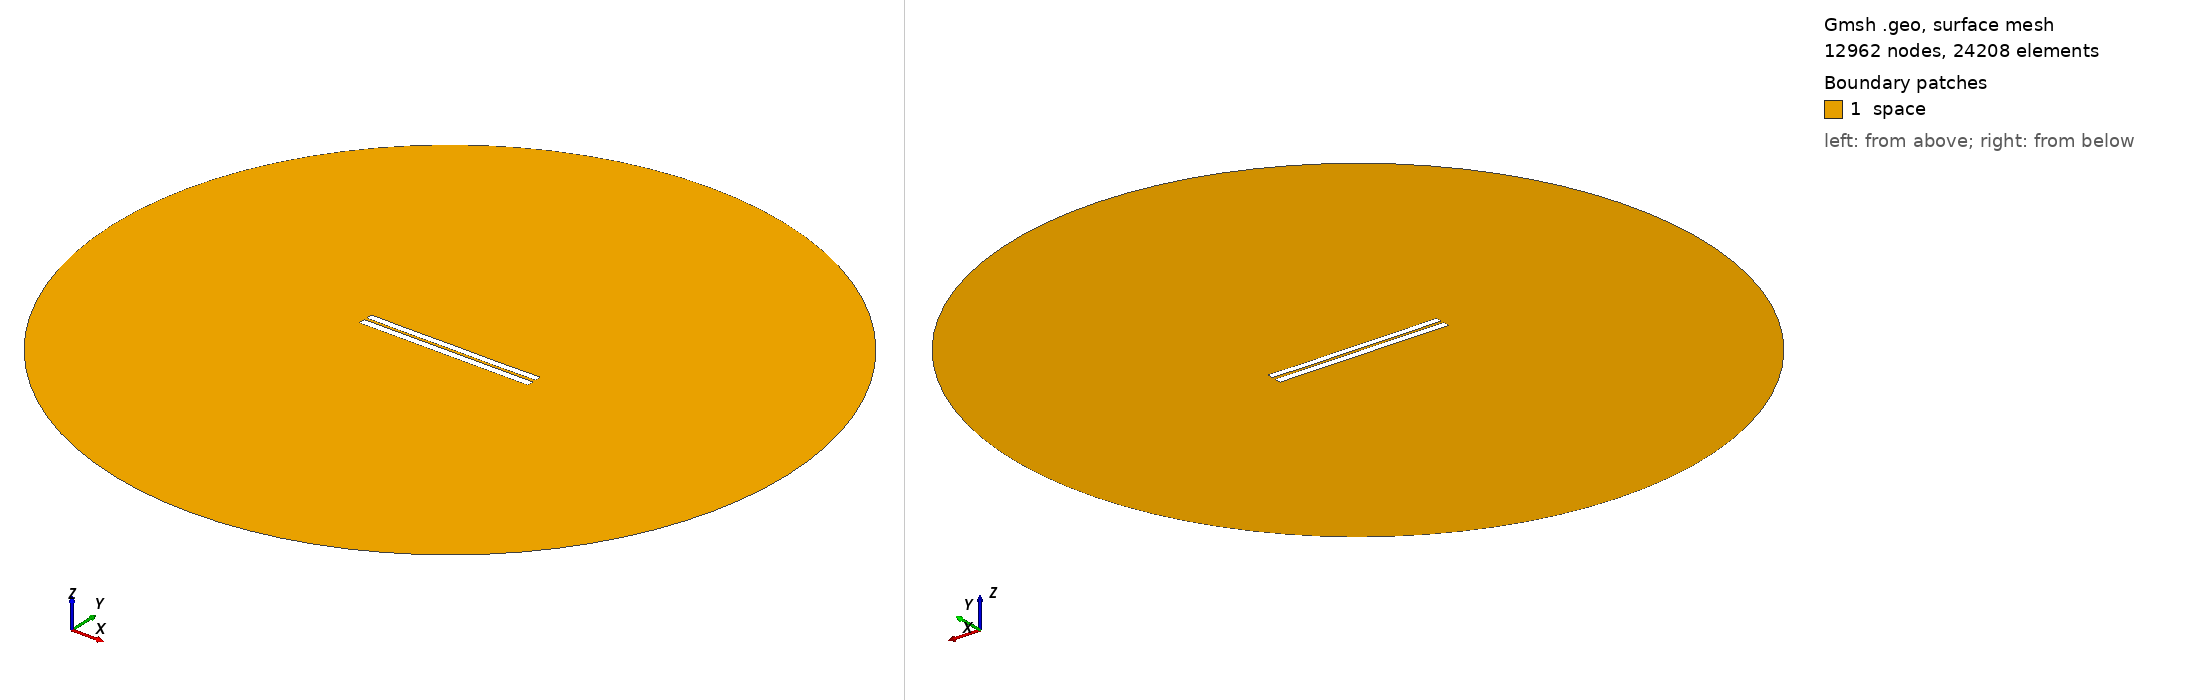

Gmsh geometry script, surface-meshed: 12962 nodes, 24208 surface elements. Boundary patches (legend numbers): 1 space. Left view from above one corner, right view from below the opposite corner. Legend entries are the model's physical surfaces. The drawing asked Gmsh for element sizes between 1% and 20% of the model's largest extent; the script's own settings can give other sizes.

=== 3412.geo (drawn) ===
//---------------------------------------
// Geometry kernel
//---------------------------------------

SetFactory("OpenCASCADE");



//---------------------------------------
// Parameters of the geometry
//---------------------------------------

// Overetch of the upper plate
overetch = 0.125;

// Distance between the plates
distance = 1.5;

// Discretization over the x axis (for the deformation)
nx = 50; 

// Length of the plate
L = 100 - overetch; 

// Number of modes
n = 4; 

// 1st mode coefficient
coeff(1) = 0.0;
beta(1) = 0.596864 * 3.1415926535 / L;

// 2nd mode coefficient
coeff(2) = -0.075;
beta(2) = 1.49418 * 3.1415926535 / L;

// 3rd mode coefficient
coeff(3) = 0.0;
beta(3) = 2.50025 * 3.1415926535 / L;

// 4th mode coefficient
coeff(4) = -0.075;
beta(4) = 3.49999 * 3.1415926535 / L;



//---------------------------------------
// Upper plate (deformed rectangle)
//---------------------------------------

// Coordiantes of the upper plate
xmin = -50;
xmax = 50 - overetch;

// Height of the upper plate
yheight = 4 - 2 * overetch;

// Indexes of the points
UpperID[] = {};
LowerID[] = {};
LeftID[] = {};
RightID[] = {};

// Point index
p = 1;

// Horizontal edges
For i In {1:nx}
    x = xmin + (i-1)*(xmax - xmin)/(nx-1);

    y_bottom = distance / 2 + overetch;
    For j In {1:n}
        C = (Cosh(beta(j)*L) + Cos(beta(j)*L)) / (Sinh(beta(j)*L) + Sin(beta(j)*L));
        y_bottom  = y_bottom + coeff(j) * (Cosh(beta(j)*(x+50)) - Cos(beta(j)*(x+50)) - C * (Sinh(beta(j)*(x+50)) - Sin(beta(j)*(x+50))));
    EndFor

    y_top = y_bottom + yheight;

    Point(p) = {x, y_top, 0, 1.0};
    UpperID[i] = p;
    p = p + 1;

    Point(p) = {x, y_bottom, 0, 1.0};
    LowerID[i] = p;
    p = p + 1;
EndFor

// Create point lists
UpperPts[] = {}; LowerPts[] = {};
For i In {1:nx}
  UpperPts[] += {UpperID[i]};
  LowerPts[] += {LowerID[i]};
EndFor

// Build splines
Spline(1) = {UpperPts[]};
Spline(2) = {LowerPts[]};
Line(3) = {LowerPts[nx-1], UpperPts[nx-1]};
Line(4) = {LowerPts[0], UpperPts[0]};

// Build the plane surface
Curve Loop(1) = {2, 3, -1, -4};
Plane Surface(1) = {1};



//---------------------------------------
// Lower plate (rectangle)
//---------------------------------------

// Vertices
Point(1001) = {-50, -1, 0, 1.0};
Point(1002) = { 50, -1, 0, 1.0};
Point(1003) = { 50,  -5, 0, 1.0};
Point(1004) = {-50,  -5, 0, 1.0};

// Edges
Line(5) = {1001, 1002};
Line(6) = {1002, 1003};
Line(7) = {1003, 1004};
Line(8) = {1004, 1001};

// Plane surface
Line Loop(2) = {5, 6, 7, 8};
Plane Surface(2) = {2}; 



//---------------------------------------
// Outer (fictious) boundary
//---------------------------------------

// Points
Point(1005) = {0, 0, 0};       // Center
Point(1006) = {200, 0, 0};     // Start point
Point(1007) = {0, 200, 0};     // 90 degrees
Point(1008) = {-200, 0, 0};    // 180 degrees
Point(1009) = {0, -200, 0};    // 270 degrees

// Circle arcs (each needs start, center, end)
Circle(9) = {1006, 1005, 1007};
Circle(10) = {1007, 1005, 1008};
Circle(11) = {1008, 1005, 1009};
Circle(12) = {1009, 1005, 1006};

// Plane surface for the entire domain
Curve Loop(3) = {9, 10, 11, 12};
Surface(3) = {3};

// Subtract the plates from the whole domain to obtain the actual domain where we want to solve the equations
BooleanDifference{ Surface{3}; Delete; }{ Surface{1}; Surface{2}; Delete; }




//---------------------------------------
// Transfinite Lines/Curves
//---------------------------------------

// Set the number of points on the boundaries
r = 7;

// Plates
Transfinite Curve {1, 2} = 50*r Using Progression 1;
Transfinite Curve {3, 4} = 2*r Using Progression 1;
Transfinite Line {5, 7} = 50*r Using Progression 1;
Transfinite Line {6, 8} = 2*r Using Progression 1;

// Outer boundary
Transfinite Line {9, 10, 11, 12} = 20 Using Progression 1;



//---------------------------------------
// Physical groups
//---------------------------------------                

// Physical curves (boundaries)
Physical Line("force_segment", 10) = {2};
Physical Line("upper_plate", 11) = {1, 3, 4};
Physical Line("lower_plate", 12) = {5, 6, 7, 8};
Physical Line("boundary", 20) = {9, 10, 11, 12};

// Physical Surfaces
Physical Surface("space", 30) = {3};



//---------------------------------------
// 6. Generate the Mesh
//---------------------------------------

// 2D mesh generation
Mesh 2;
